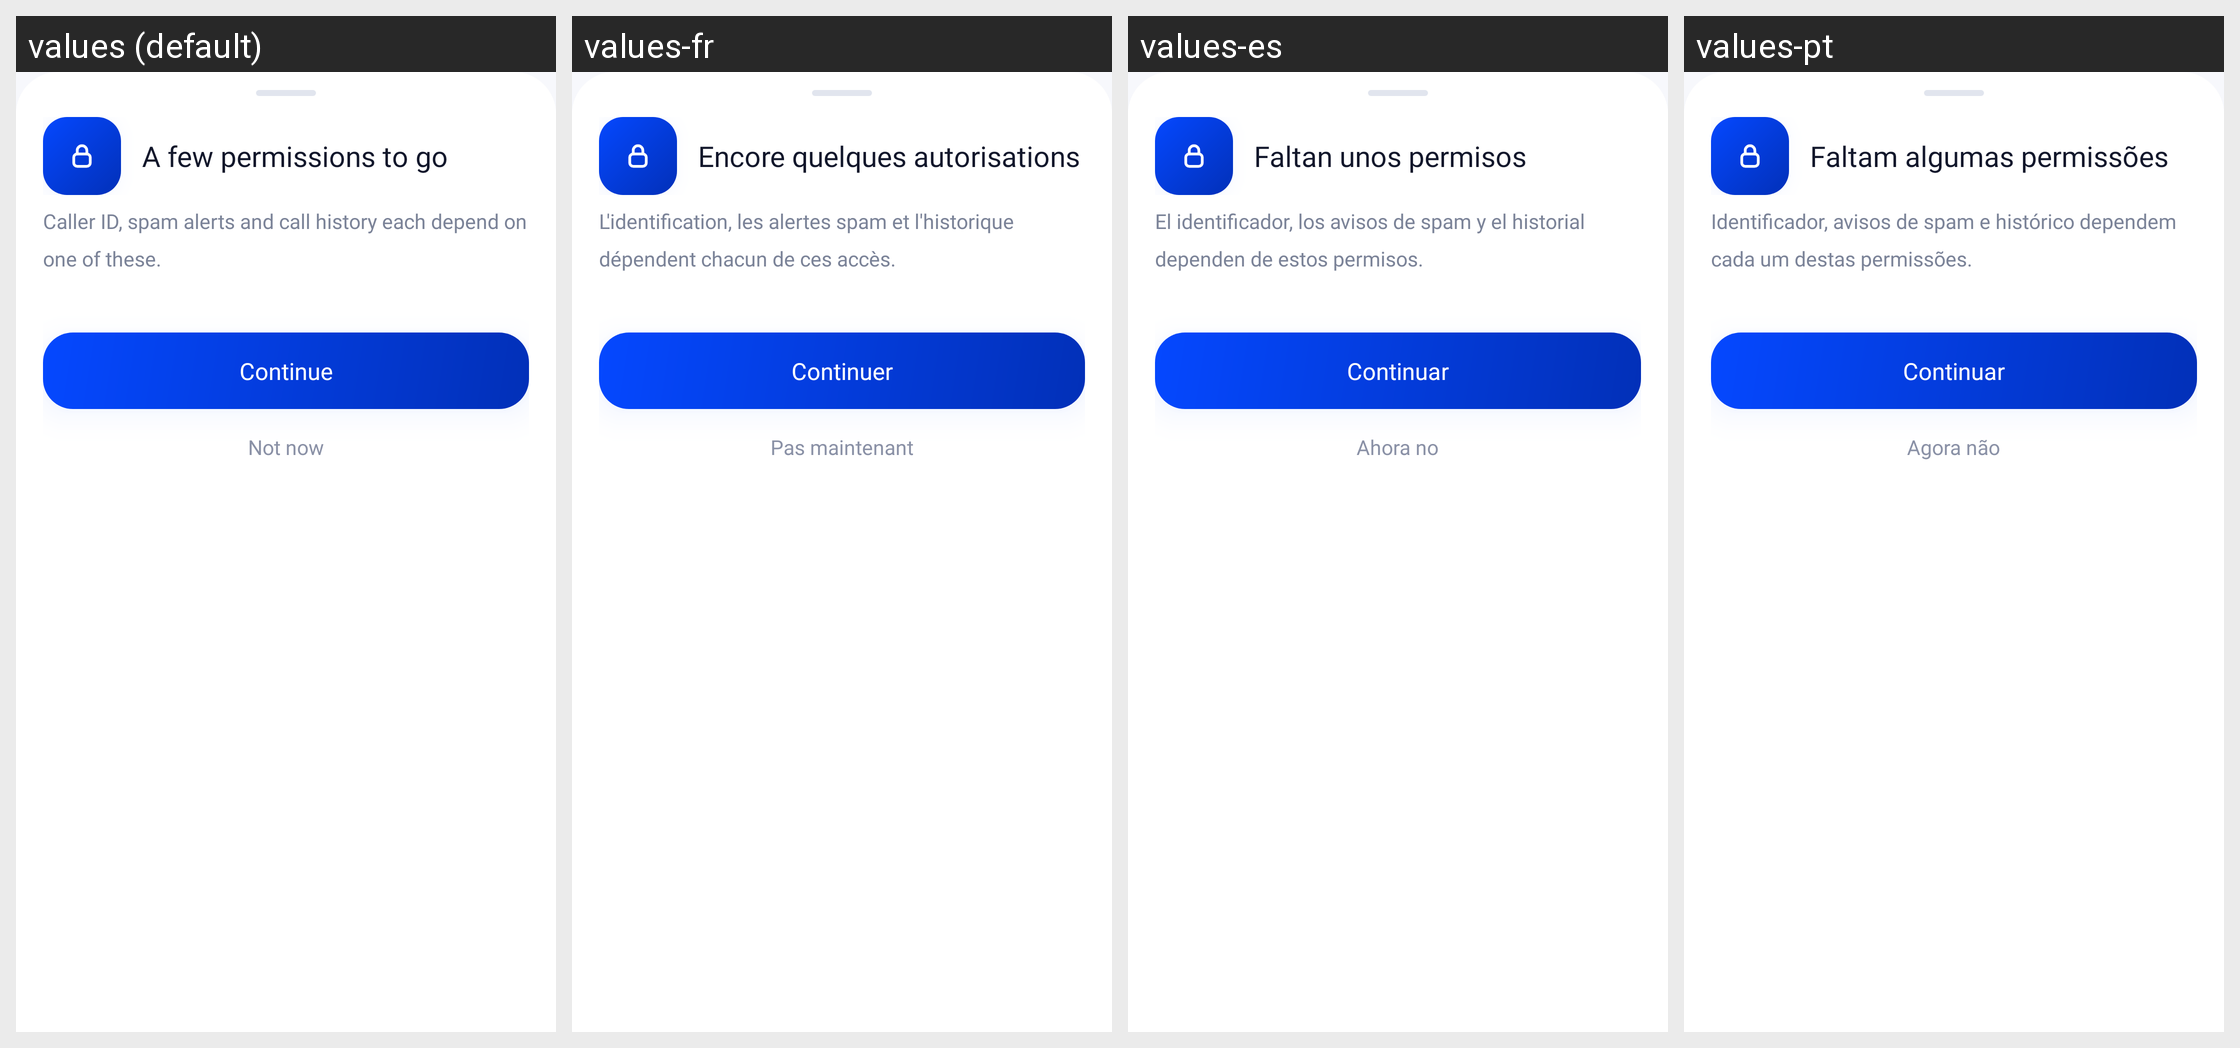

For this localized Android screen grid, give each drawn string resource with its value in every locale shown.
Android screen res/layout/dialog_permission.xml rendered under 4 locales, left to right: values (default), values-fr, values-es, values-pt. Device: Nexus 5 (rendered at 1080×1920; each locale shown at half size, 540×960, under a caption strip naming it); theme Theme.CallerIDPhoneLookup.
Other locales in the repository, not shown: values-ar, values-hi, values-ja, values-ru, values-th, values-tr, values-vi, values-zh.
Strings drawn on this screen, with the default value and each locale's value (text and hints the layout hard-codes, and strings that could not be matched under every locale, appear in the picture but are not listed):

perm_sheet_title
  values: A few permissions to go
  values-fr: Encore quelques autorisations
  values-es: Faltan unos permisos
  values-pt: Faltam algumas permissões

perm_sheet_subtitle
  values: Caller ID, spam alerts and call history each depend on one of these.
  values-fr: L'identification, les alertes spam et l'historique dépendent chacun de ces accès.
  values-es: El identificador, los avisos de spam y el historial dependen de estos permisos.
  values-pt: Identificador, avisos de spam e histórico dependem cada um destas permissões.

perm_sheet_continue
  values: Continue
  values-fr: Continuer
  values-es: Continuar
  values-pt: Continuar

perm_sheet_not_now
  values: Not now
  values-fr: Pas maintenant
  values-es: Ahora no
  values-pt: Agora não
